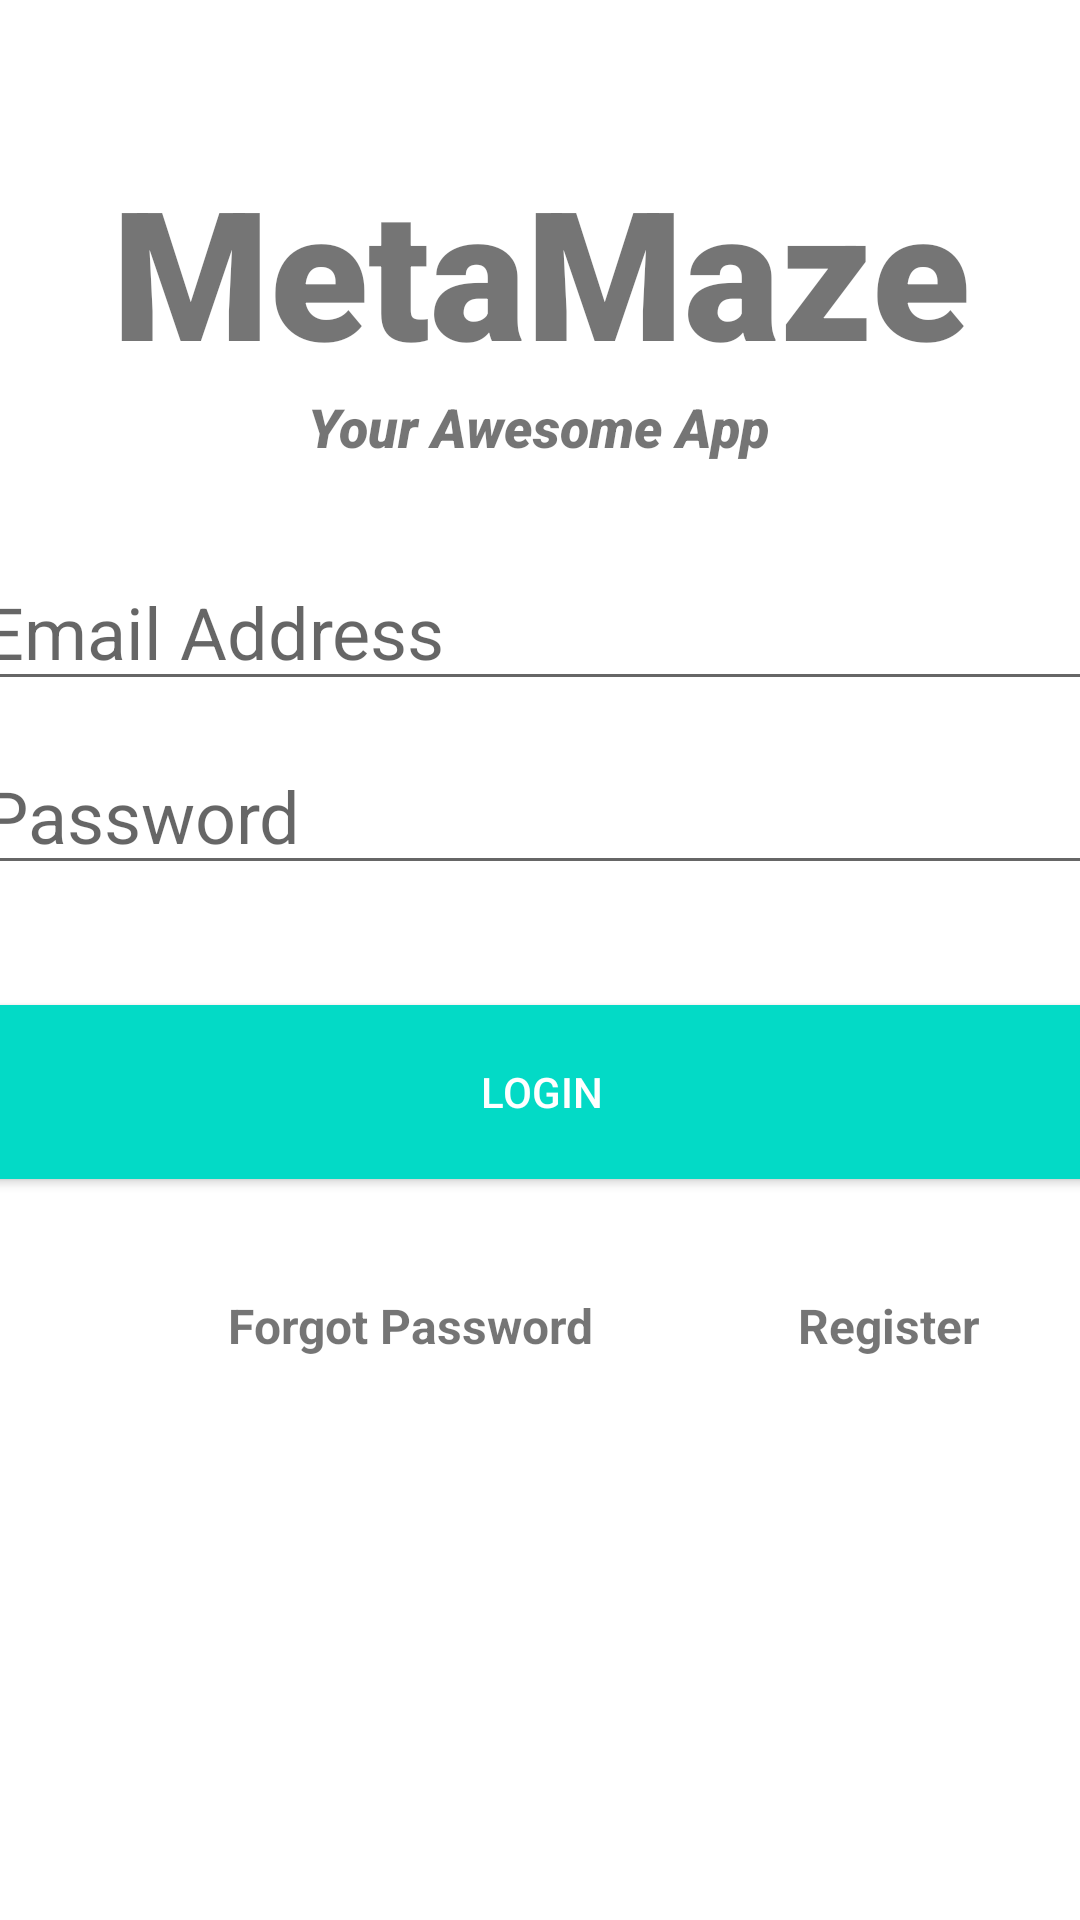

Produce the Android XML layout that renders to this screen, including the resource entries it uses.
<!-- AndroidManifest.xml: application theme Theme.AuthApp -->
<!-- res/layout/activity_main.xml -->
<?xml version="1.0" encoding="utf-8"?>
<androidx.constraintlayout.widget.ConstraintLayout xmlns:android="http://schemas.android.com/apk/res/android"
    xmlns:app="http://schemas.android.com/apk/res-auto"
    xmlns:tools="http://schemas.android.com/tools"
    android:layout_width="match_parent"
    android:layout_height="match_parent"
    tools:context=".MainActivity">

    <TextView
        android:id="@+id/banner"
        android:layout_width="match_parent"
        android:layout_height="wrap_content"
        android:layout_marginTop="50dp"
        android:fontFamily="sans-serif-black"
        android:text="@string/metamaze"
        android:textAlignment="center"
        android:textSize="60sp"
        android:textStyle="bold"
        app:layout_constraintLeft_toLeftOf="parent"
        app:layout_constraintRight_toRightOf="parent"
        app:layout_constraintTop_toTopOf="parent" />

    <TextView
        android:id="@+id/bannerDescription"
        android:layout_width="wrap_content"
        android:layout_height="wrap_content"
        android:fontFamily="sans-serif-black"
        android:text="@string/yourawesomeapp"
        android:textAlignment="center"
        android:textSize="18sp"
        android:textStyle="italic"
        app:layout_constraintHorizontal_bias="0.496"
        app:layout_constraintLeft_toLeftOf="parent"
        app:layout_constraintRight_toRightOf="parent"
        app:layout_constraintTop_toBottomOf="@+id/banner" />

    <EditText
        android:id="@+id/password"
        android:layout_width="380dp"
        android:layout_height="wrap_content"
        android:layout_marginTop="12dp"
        android:ems="10"

        android:hint="@string/password"
        android:inputType="textEmailAddress"
        android:textSize="24sp"
        app:layout_constraintEnd_toEndOf="parent"
        app:layout_constraintHorizontal_bias="0.516"
        app:layout_constraintStart_toStartOf="parent"
        app:layout_constraintTop_toBottomOf="@+id/email" />

    <EditText
        android:id="@+id/email"
        android:layout_width="380dp"
        android:layout_height="wrap_content"
        android:layout_marginTop="30dp"
        android:ems="10"
        android:hint="@string/emailaddress"
        android:inputType="textEmailAddress"
        android:textSize="24sp"
        app:layout_constraintEnd_toEndOf="parent"
        app:layout_constraintHorizontal_bias="0.516"
        app:layout_constraintStart_toStartOf="parent"
        app:layout_constraintTop_toBottomOf="@+id/bannerDescription" />

    <Button
        android:id="@+id/signIn"
        android:layout_width="380dp"
        android:layout_height="70dp"
        android:layout_marginTop="34dp"
        android:backgroundTint="@color/design_default_color_secondary"
        android:text="@string/login"
        android:textColor="@color/white"
        app:layout_constraintEnd_toEndOf="parent"
        app:layout_constraintStart_toStartOf="parent"
        app:layout_constraintTop_toBottomOf="@+id/password" />

    <TextView
        android:id="@+id/forgotPassword"
        android:layout_width="wrap_content"
        android:layout_height="wrap_content"
        android:layout_marginStart="76dp"
        android:layout_marginTop="32dp"
        android:text="@string/forgotpassword"
        android:textSize="16sp"
        android:textStyle="bold"
        app:layout_constraintStart_toStartOf="parent"
        app:layout_constraintTop_toBottomOf="@+id/signIn" />

    <TextView
        android:id="@+id/register"
        android:layout_width="wrap_content"
        android:layout_height="wrap_content"
        android:layout_marginStart="68dp"
        android:layout_marginTop="32dp"
        android:text="@string/register"
        android:textSize="16sp"
        android:textStyle="bold"
        app:layout_constraintStart_toEndOf="@+id/forgotPassword"
        app:layout_constraintTop_toBottomOf="@+id/signIn" />

    <ProgressBar
        android:id="@+id/progressBar"
        style="?android:attr/progressBarStyle"
        android:layout_width="wrap_content"
        android:layout_height="wrap_content"
        android:layout_centerInParent="true"
        android:visibility="visible"
        app:layout_constraintBottom_toBottomOf="parent"
        app:layout_constraintEnd_toEndOf="parent"
        app:layout_constraintStart_toStartOf="parent"
        app:layout_constraintTop_toTopOf="parent"
        tools:ignore="MissingConstraints" />


</androidx.constraintlayout.widget.ConstraintLayout>
<!-- resources referenced by this layout -->
<resources>
  <string name="emailaddress">Email Address</string>
  <string name="forgotpassword">Forgot Password</string>
  <string name="login">Login</string>
  <string name="metamaze">MetaMaze</string>
  <string name="password">Password</string>
  <string name="register">Register</string>
  <string name="yourawesomeapp">Your Awesome App</string>
  <style name="Theme.AuthApp" parent="Theme.MaterialComponents.Light.NoActionBar">
          
          <item name="colorPrimary">@color/teal_200</item>
          <item name="colorPrimaryVariant">@color/teal_200</item>
          <item name="colorOnPrimary">@color/teal_200</item>
          
          <item name="colorSecondary">@color/teal_200</item>
          <item name="colorSecondaryVariant">@color/teal_700</item>
          <item name="colorOnSecondary">@color/black</item>
          
          <item name="android:statusBarColor" tools:targetApi="l">?attr/colorPrimaryVariant</item>
          
      </style>
  <!-- not gathered from this repository: default colours our renderer supplied (Android Studio template values) -->
  <color name="teal_200">#FF03DAC5</color>
  <color name="teal_700">#FF018786</color>
  <color name="black">#FF000000</color>
  <color name="white">#FFFFFFFF</color>
</resources>
